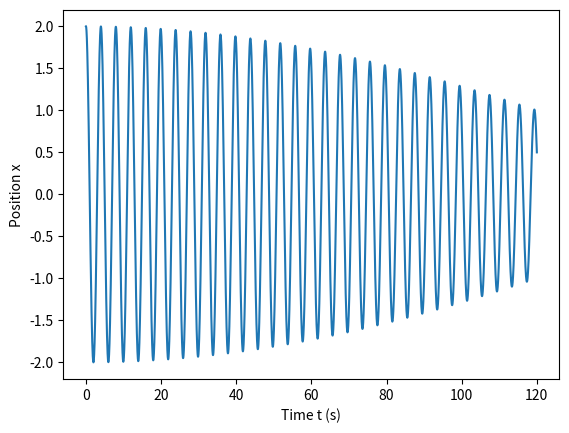

The script that saved this image:
import numpy as np 
import matplotlib.pyplot as plt
%matplotlib inline

t= np.linspace(0.,120.,10000) #time vector
x= np.cos(np.pi/2 * t) + np.cos((np.pi/2 + np.pi/180)*t) #time series ( supersposition of both waves )
xone = np.cos(np.pi/2 * t) #first wave
xtwo = np.cos((np.pi/2 + np.pi/180)*t) #second wave









import numpy as np 
import matplotlib.pyplot as plt
%matplotlib inline

plt.plot(t,x) 
plt.xlabel('Time t (s)')
plt.ylabel('Position x')





